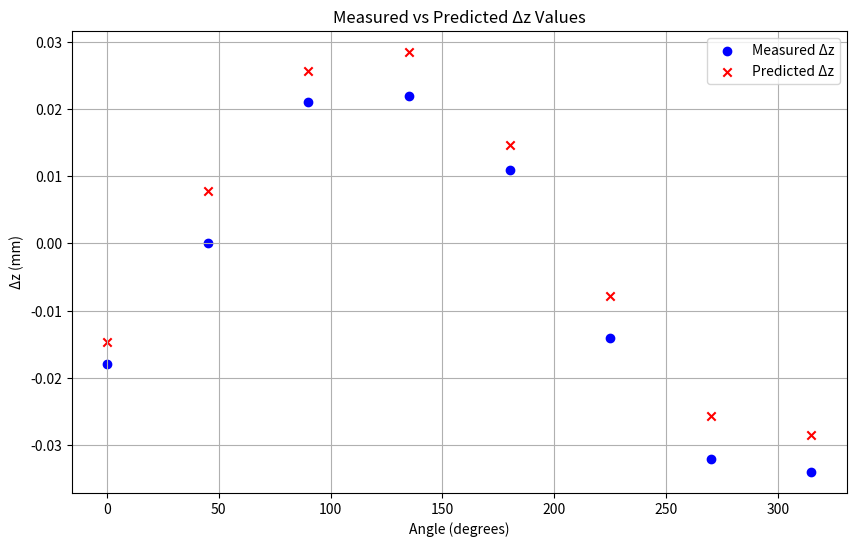

The matplotlib source for this figure:
import numpy as np
from scipy.optimize import least_squares
import matplotlib.pyplot as plt

# 用户提供的数据点（角度和Δz）
points = [
    (0, -0.018),
    (45, 0.000),
    (90, 0.021),
    (135, 0.022),
    (180, 0.011),
    (225, -0.014),
    (270, -0.032),
    (315, -0.034),
]

# 将角度转换为弧度
alphas = [np.deg2rad(angle) for angle, _ in points]
dz_values = [dz for _, dz in points]


def residual(params):
    theta, phi = params
    res = []
    for alpha, dz in zip(alphas, dz_values):
        predicted = 8 * np.sin(theta) * np.sin(phi - alpha)
        res.append(predicted - dz)
    return res


# 初始猜测（θ=0.18°, φ=225°）
initial_theta = np.deg2rad(0.18)
initial_phi = np.deg2rad(225)
initial_guess = [initial_theta, initial_phi]

# 使用最小二乘法优化
result = least_squares(
    residual, initial_guess, bounds=([-np.pi, 0], [np.pi, 2 * np.pi])  # 修改边界范围
)

theta_opt, phi_opt = result.x
theta_deg = np.rad2deg(theta_opt)
phi_deg = np.rad2deg(phi_opt)

print(f"Optimized theta: {theta_opt:.6f} rad")  # 修改为直接输出弧度值
print(f"Optimized phi: {phi_deg:.6f}°")  # 保持phi角度输出不变

# 计算优化后的预测值
predicted_dz = []
for alpha in alphas:
    pred = 8 * np.sin(theta_opt) * np.sin(phi_opt - alpha)
    predicted_dz.append(pred)

# 绘制结果
angles = [angle for angle, _ in points]
plt.figure(figsize=(10, 6))
plt.scatter(angles, dz_values, label="Measured Δz", color="blue")
plt.scatter(angles, predicted_dz, label="Predicted Δz", color="red", marker="x")
plt.xlabel("Angle (degrees)")
plt.ylabel("Δz (mm)")
plt.title("Measured vs Predicted Δz Values")
plt.legend()
plt.grid(True)
plt.show()
